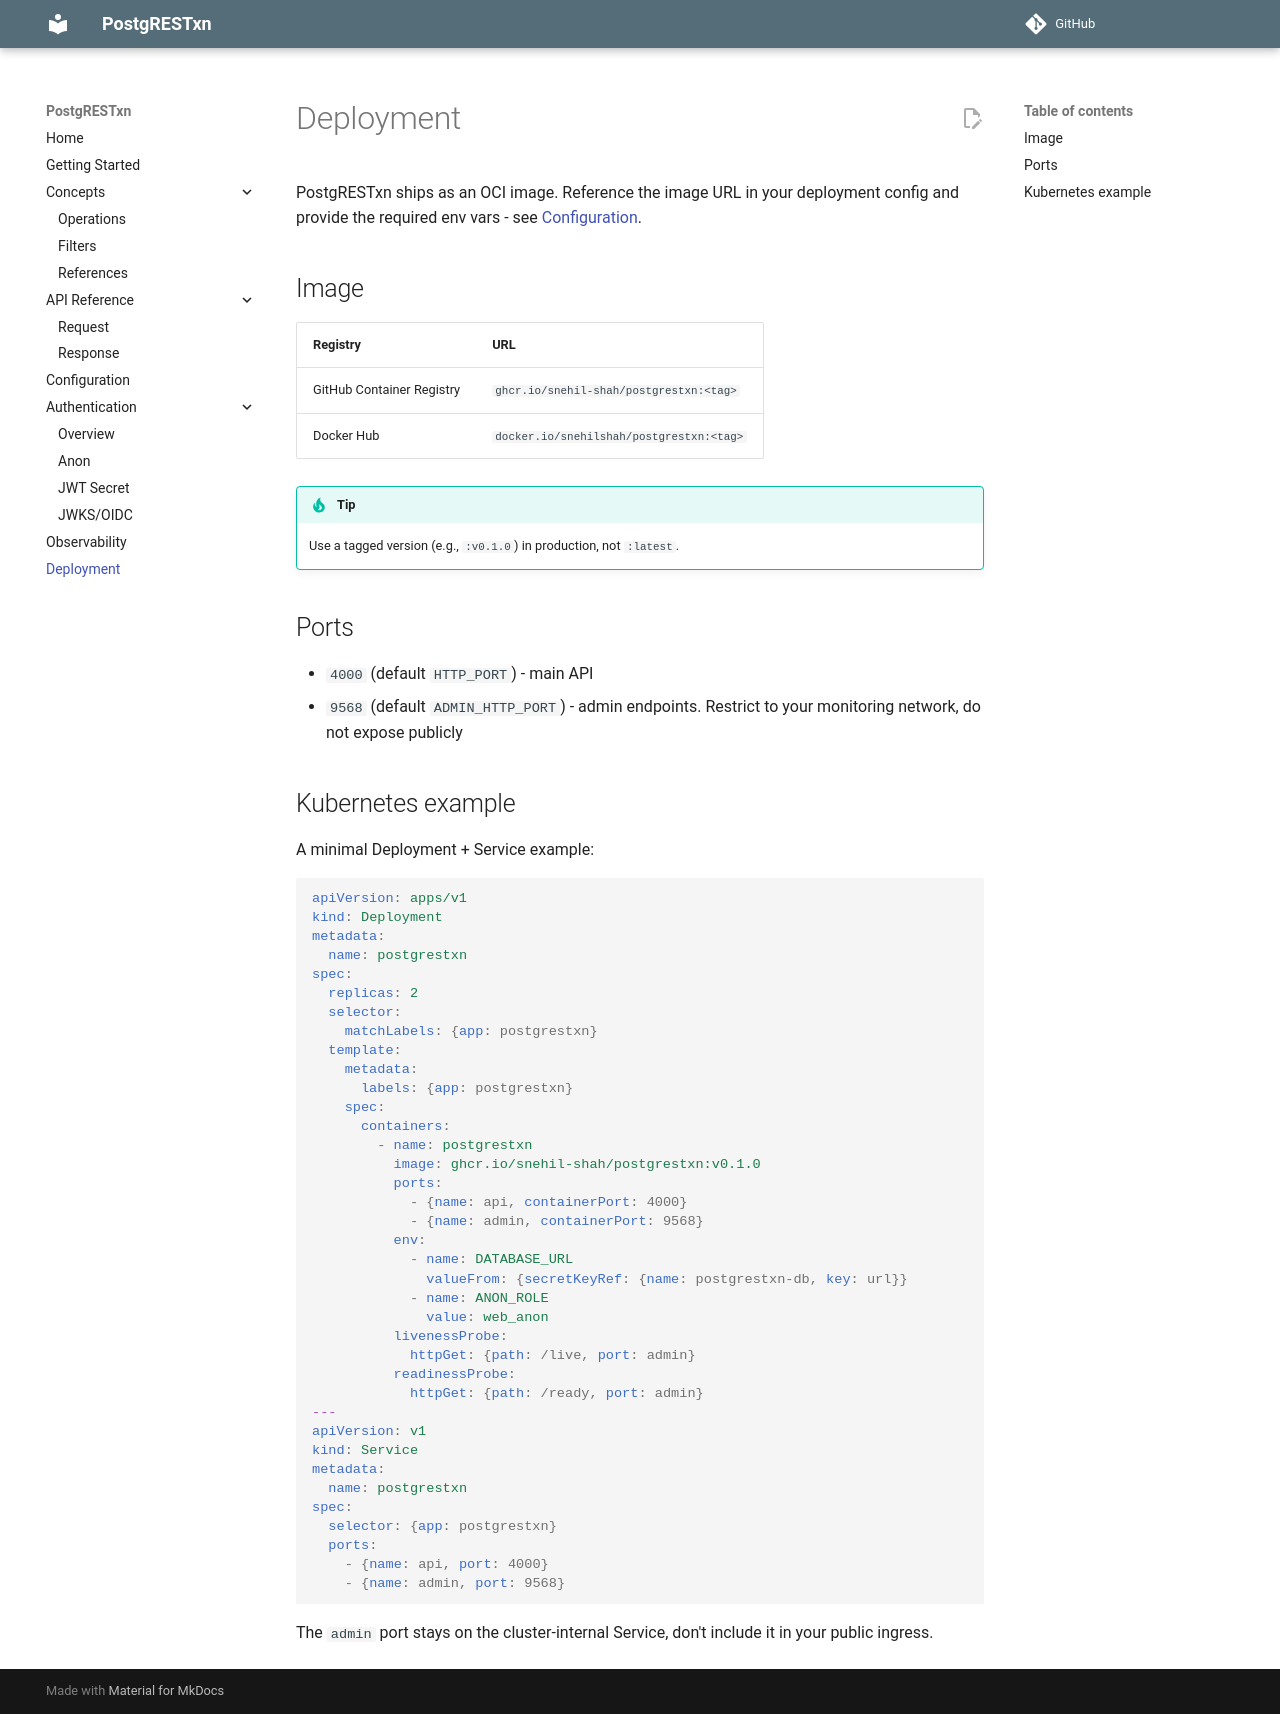

repository: Snehil-Shah/PostgRESTxn · page: v0.1.0/deployment/index.html · generator: mkdocs

# Deployment

PostgRESTxn ships as an OCI image. Reference the image URL in your deployment config and provide the required env vars - see [Configuration](configuration.md).

## Image

| Registry | URL |
|---|---|
| GitHub Container Registry | `ghcr.io/snehil-shah/postgrestxn:<tag>` |
| Docker Hub | `docker.io/snehilshah/postgrestxn:<tag>` |

!!! tip
    Use a tagged version (e.g., `:v0.1.0`) in production, not `:latest`.

## Ports

- `4000` (default `HTTP_PORT`) - main API
- `9568` (default `ADMIN_HTTP_PORT`) - admin endpoints. Restrict to your monitoring network, do not expose publicly

## Kubernetes example

A minimal Deployment + Service example:

```yaml
apiVersion: apps/v1
kind: Deployment
metadata:
  name: postgrestxn
spec:
  replicas: 2
  selector:
    matchLabels: {app: postgrestxn}
  template:
    metadata:
      labels: {app: postgrestxn}
    spec:
      containers:
        - name: postgrestxn
          image: ghcr.io/snehil-shah/postgrestxn:v0.1.0
          ports:
            - {name: api, containerPort: 4000}
            - {name: admin, containerPort: 9568}
          env:
            - name: DATABASE_URL
              valueFrom: {secretKeyRef: {name: postgrestxn-db, key: url}}
            - name: ANON_ROLE
              value: web_anon
          livenessProbe:
            httpGet: {path: /live, port: admin}
          readinessProbe:
            httpGet: {path: /ready, port: admin}
---
apiVersion: v1
kind: Service
metadata:
  name: postgrestxn
spec:
  selector: {app: postgrestxn}
  ports:
    - {name: api, port: 4000}
    - {name: admin, port: 9568}
```

The `admin` port stays on the cluster-internal Service, don't include it in your public ingress.
